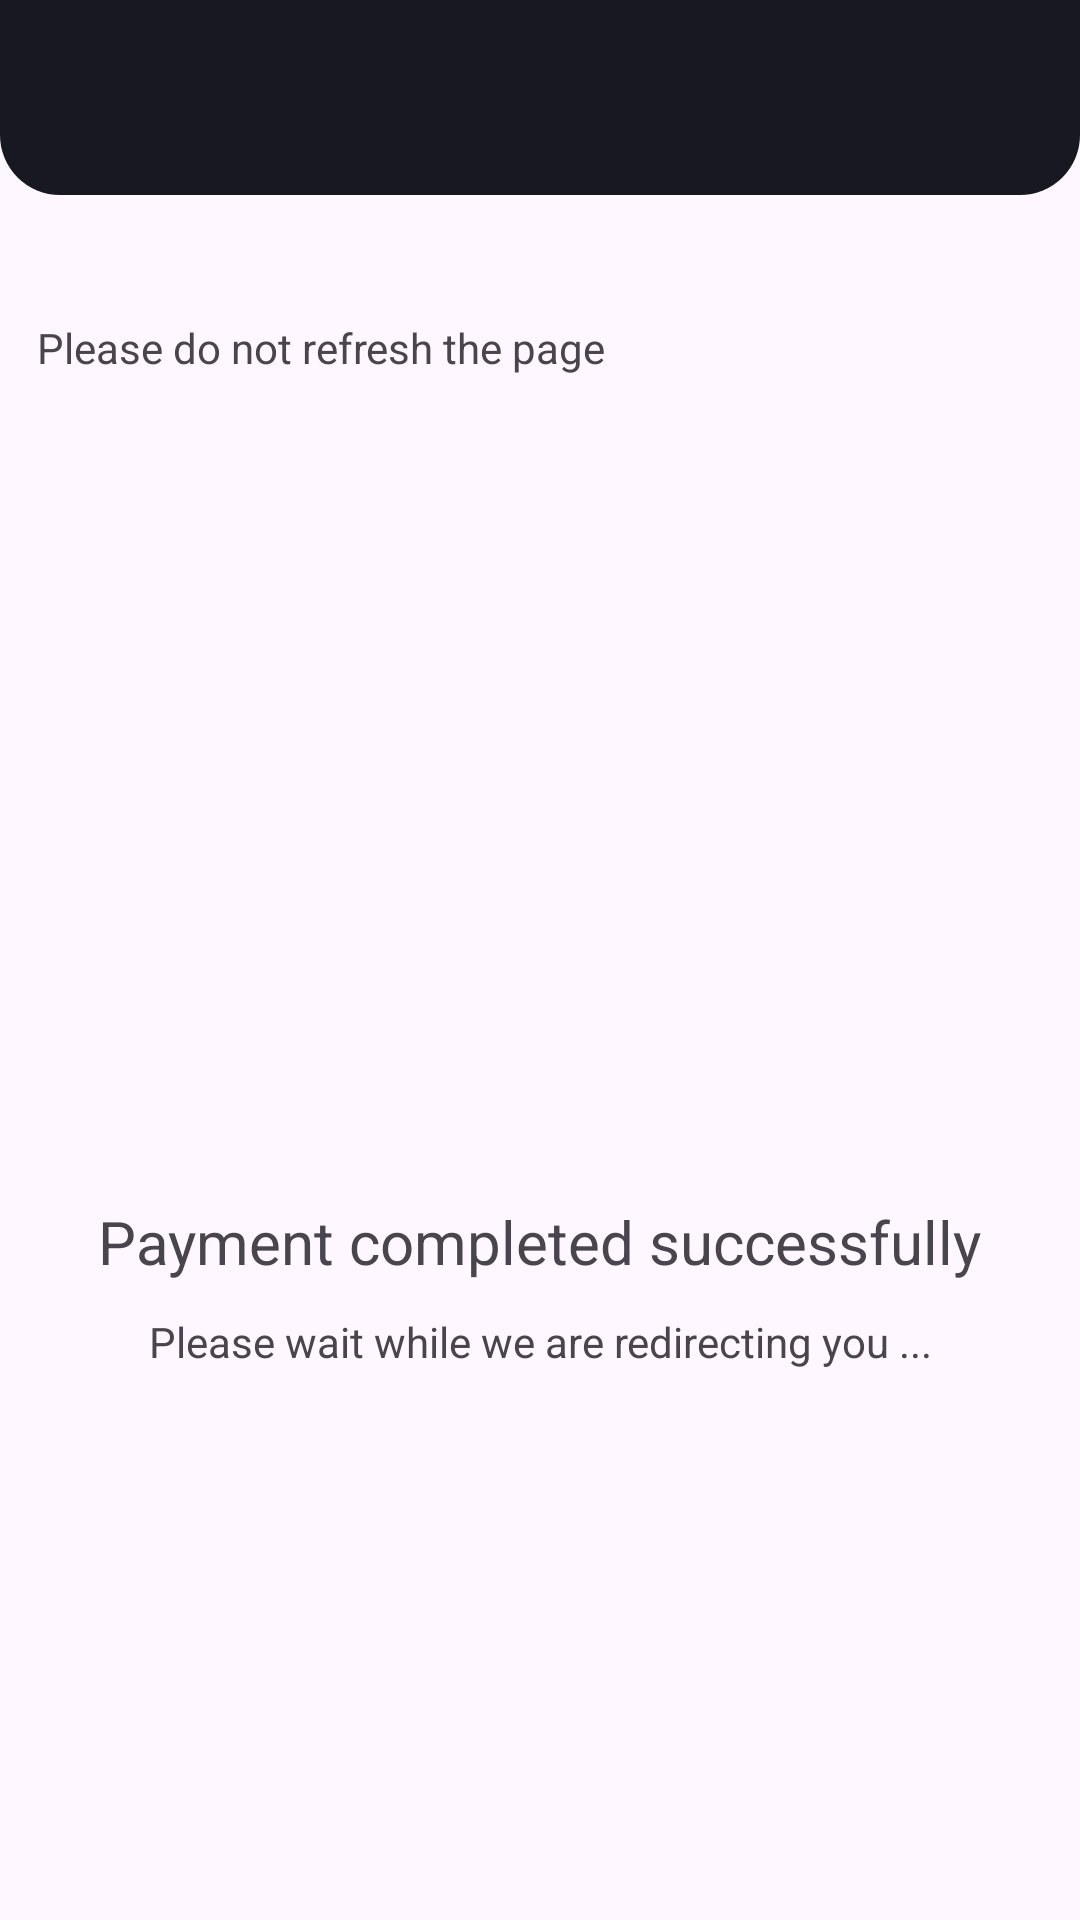

The Android layout XML behind this screen, and the referenced resources:
<!-- AndroidManifest.xml: application theme Theme.Project_A -->
<!-- res/layout/activity_payment_complete.xml -->
<?xml version="1.0" encoding="utf-8"?>
<androidx.constraintlayout.widget.ConstraintLayout xmlns:android="http://schemas.android.com/apk/res/android"
    xmlns:app="http://schemas.android.com/apk/res-auto"
    xmlns:tools="http://schemas.android.com/tools"
    android:layout_width="match_parent"
    android:layout_height="match_parent"
    tools:context=".PaymentComplete">

    <LinearLayout
        android:id="@+id/linearLayout8"
        android:layout_width="match_parent"
        android:layout_height="65sp"
        android:background="@drawable/top_rounded_small"
        android:orientation="horizontal"
        app:layout_constraintBottom_toBottomOf="parent"
        app:layout_constraintEnd_toEndOf="parent"
        app:layout_constraintHorizontal_bias="0.0"
        app:layout_constraintStart_toStartOf="parent"
        app:layout_constraintTop_toTopOf="parent"
        app:layout_constraintVertical_bias="0.0"></LinearLayout>

    <ImageView
        android:id="@+id/imageView7"
        android:layout_width="200sp"
        android:layout_height="200sp"
        app:layout_constraintBottom_toBottomOf="parent"
        app:layout_constraintEnd_toEndOf="parent"
        app:layout_constraintHorizontal_bias="0.497"
        app:layout_constraintStart_toStartOf="parent"
        app:layout_constraintTop_toBottomOf="@+id/linearLayout8"
        app:layout_constraintVertical_bias="0.274"
        app:srcCompat="@drawable/checked" />

    <TextView
        android:id="@+id/textView20"
        android:layout_width="wrap_content"
        android:layout_height="wrap_content"
        android:text="Payment completed successfully"
        android:textSize="20sp"
        app:layout_constraintBottom_toBottomOf="parent"
        app:layout_constraintEnd_toEndOf="parent"
        app:layout_constraintHorizontal_bias="0.498"
        app:layout_constraintStart_toStartOf="parent"
        app:layout_constraintTop_toBottomOf="@+id/imageView7"
        app:layout_constraintVertical_bias="0.133" />

    <TextView
        android:id="@+id/textView21"
        android:layout_width="wrap_content"
        android:layout_height="wrap_content"
        android:text="Please wait while we are redirecting you ..."
        app:layout_constraintBottom_toBottomOf="parent"
        app:layout_constraintEnd_toEndOf="parent"
        app:layout_constraintStart_toStartOf="parent"
        app:layout_constraintTop_toBottomOf="@+id/textView20"
        app:layout_constraintVertical_bias="0.054" />

    <TextView
        android:id="@+id/textView22"
        android:layout_width="wrap_content"
        android:layout_height="wrap_content"
        android:text="Please do not refresh the page"
        app:layout_constraintBottom_toTopOf="@+id/imageView7"
        app:layout_constraintEnd_toEndOf="parent"
        app:layout_constraintHorizontal_bias="0.073"
        app:layout_constraintStart_toStartOf="parent"
        app:layout_constraintTop_toBottomOf="@+id/linearLayout8"
        app:layout_constraintVertical_bias="0.495" />
</androidx.constraintlayout.widget.ConstraintLayout>
<!-- resources referenced by this layout -->
<resources>
  <!-- drawable top_rounded_small (drawable) -->
  <?xml version="1.0" encoding="utf-8"?>
  <shape xmlns:android="http://schemas.android.com/apk/res/android"
      android:shape="rectangle">
      
      <corners
          android:bottomLeftRadius="20dp"
          android:bottomRightRadius="20dp" />
      <solid android:color="#181823" />
  
  </shape>
  <style name="Theme.Project_A" parent="Theme.Material3.Light.NoActionBar" />
</resources>
